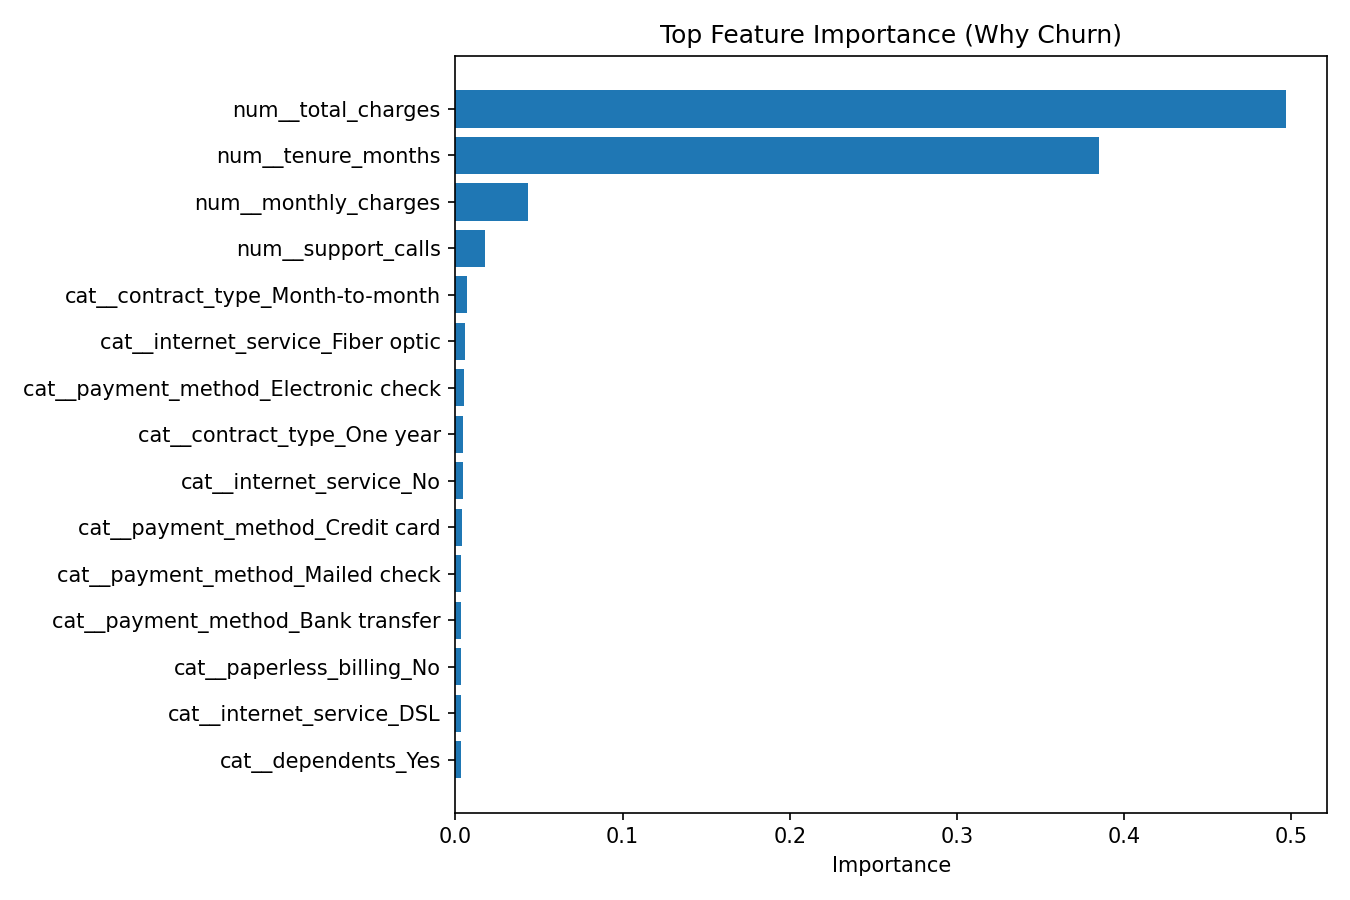

Values plotted in this chart, from the file beside it:
feature, importance
num__total_charges, 0.4968
num__tenure_months, 0.3852
num__monthly_charges, 0.04364
num__support_calls, 0.01753
cat__contract_type_Month-to-month, 0.006914
cat__internet_service_Fiber optic, 0.005888
cat__payment_method_Electronic check, 0.005252
cat__contract_type_One year, 0.004445
cat__internet_service_No, 0.004313
cat__payment_method_Credit card, 0.003777
cat__payment_method_Mailed check, 0.003429
cat__payment_method_Bank transfer, 0.003391
cat__paperless_billing_No, 0.003333
cat__internet_service_DSL, 0.003298
cat__dependents_Yes, 0.003265
